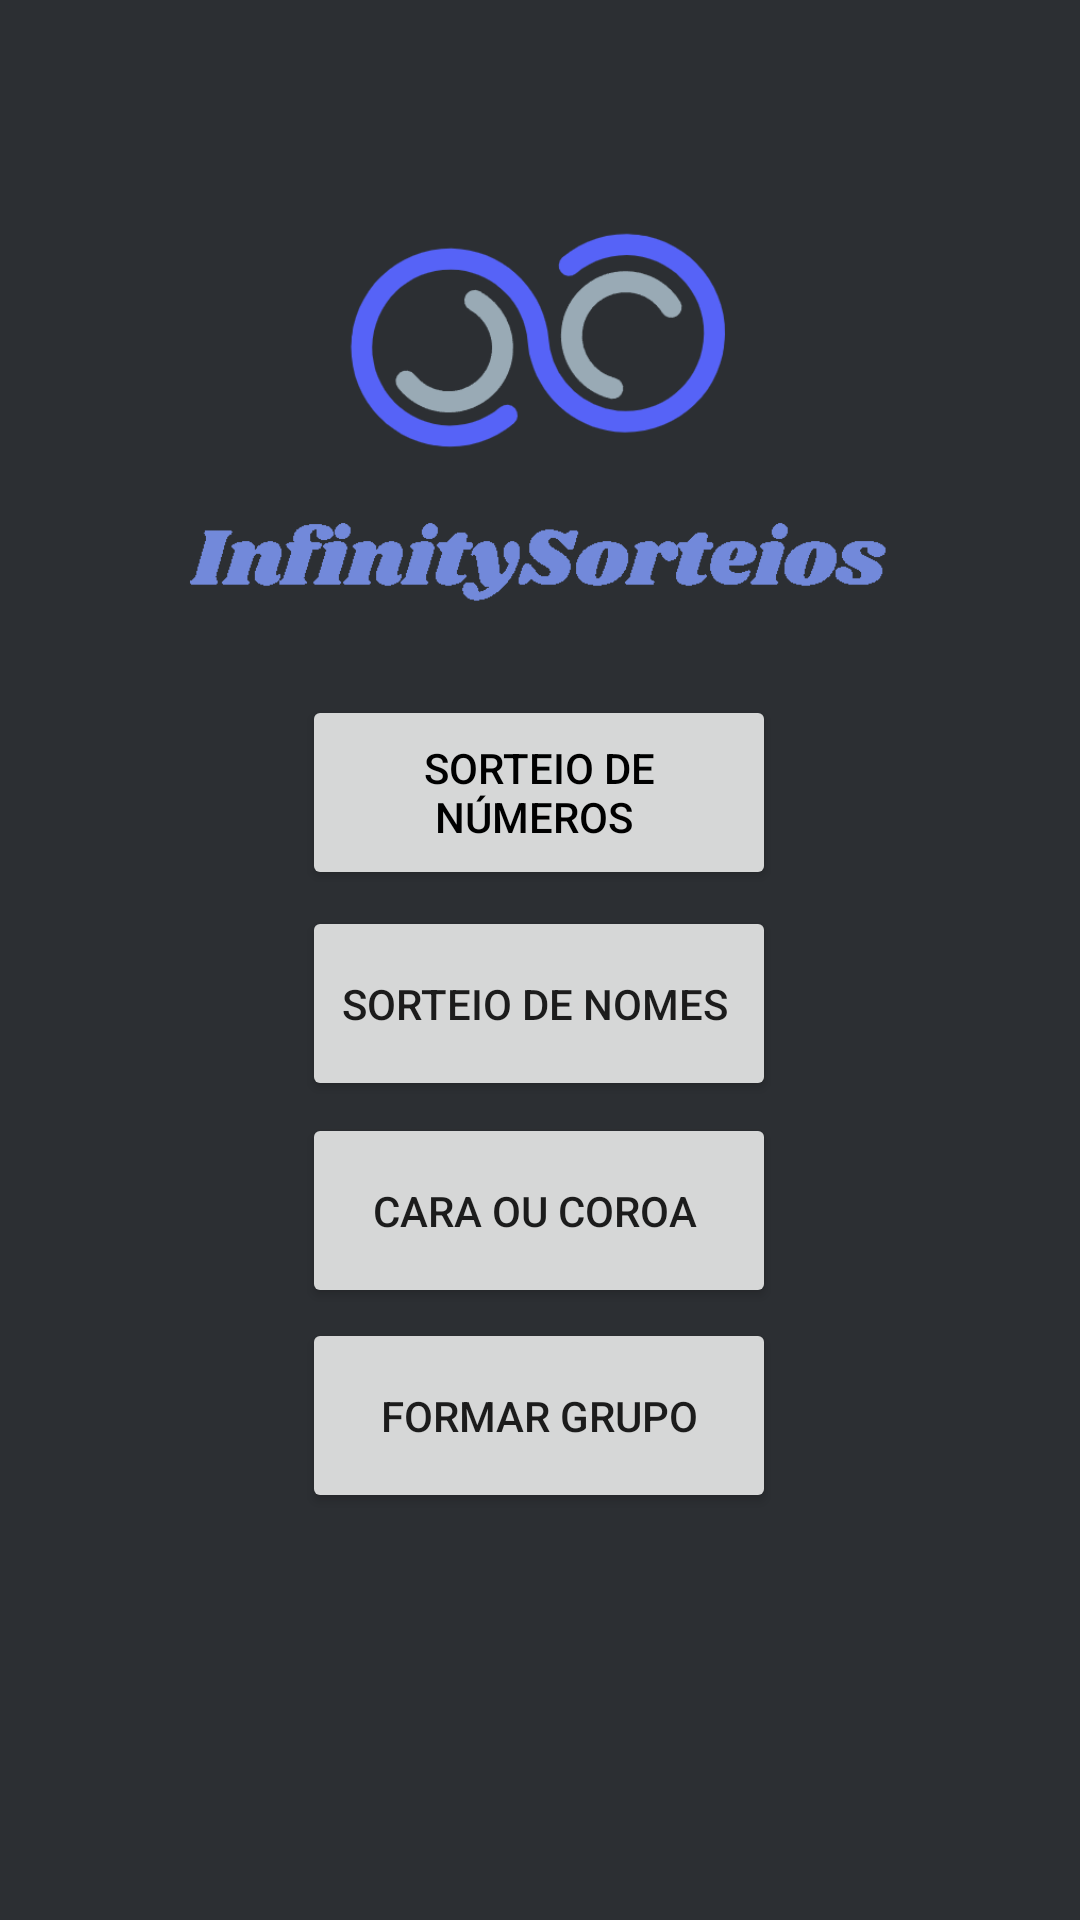

Reconstruct the res/layout file that produces this screen, plus the resources it refers to.
<!-- AndroidManifest.xml: application theme Theme.InfinitySorteios3 -->
<!-- res/layout/activity_tela1.xml -->
<?xml version="1.0" encoding="utf-8"?>
<android.support.constraint.ConstraintLayout xmlns:android="http://schemas.android.com/apk/res/android"
    xmlns:app="http://schemas.android.com/apk/res-auto"
    xmlns:tools="http://schemas.android.com/tools"
    android:layout_width="match_parent"
    android:layout_height="match_parent"
    android:background="#2C2F33"
    tools:context=".Tela1"
    tools:layout_editor_absoluteX="42dp"
    tools:layout_editor_absoluteY="-116dp">

    <Button
        android:id="@+id/btnNum"
        android:layout_width="158dp"
        android:layout_height="65dp"
        android:text="Sorteio de números "
        android:textColor="#000000"
        app:layout_constraintBottom_toBottomOf="parent"
        app:layout_constraintEnd_toEndOf="parent"
        app:layout_constraintHorizontal_bias="0.498"
        app:layout_constraintStart_toStartOf="parent"
        app:layout_constraintTop_toTopOf="parent"
        app:layout_constraintVertical_bias="0.403" />

    <Button
        android:id="@+id/btnCC"
        android:layout_width="158dp"
        android:layout_height="65dp"
        android:text="Cara ou Coroa "
        app:layout_constraintBottom_toBottomOf="parent"
        app:layout_constraintEnd_toEndOf="parent"
        app:layout_constraintHorizontal_bias="0.498"
        app:layout_constraintStart_toStartOf="parent"
        app:layout_constraintTop_toTopOf="parent"
        app:layout_constraintVertical_bias="0.645" />

    <Button
        android:id="@+id/btnGp"
        android:layout_width="158dp"
        android:layout_height="65dp"
        android:text="Formar Grupo"
        app:layout_constraintBottom_toBottomOf="parent"
        app:layout_constraintEnd_toEndOf="parent"
        app:layout_constraintHorizontal_bias="0.498"
        app:layout_constraintStart_toStartOf="parent"
        app:layout_constraintTop_toTopOf="parent"
        app:layout_constraintVertical_bias="0.764" />

    <Button
        android:id="@+id/btnNome"
        android:layout_width="158dp"
        android:layout_height="65dp"
        android:text="Sorteio de nomes "
        app:layout_constraintBottom_toBottomOf="parent"
        app:layout_constraintEnd_toEndOf="parent"
        app:layout_constraintHorizontal_bias="0.498"
        app:layout_constraintStart_toStartOf="parent"
        app:layout_constraintTop_toTopOf="parent"
        app:layout_constraintVertical_bias="0.525" />

    <ImageView
        android:id="@+id/imageView"
        android:layout_width="413dp"
        android:layout_height="172dp"
        android:layout_marginTop="52dp"
        app:layout_constraintEnd_toEndOf="parent"
        app:layout_constraintStart_toStartOf="parent"
        app:layout_constraintTop_toTopOf="parent"
        app:srcCompat="@drawable/logo" /><![CDATA[

    app:layout_constraintVertical_bias="0.513" />

]]>
</android.support.constraint.ConstraintLayout>
<!-- resources referenced by this layout -->
<resources>
  <!-- drawable logo: png bitmap (drawable, 19641 bytes) -->
  <style name="Theme.InfinitySorteios3" parent="Theme.AppCompat.Light.DarkActionBar">
          
          <item name="colorPrimary">@color/purple_500</item>
          <item name="colorPrimaryDark">@color/purple_700</item>
          <item name="colorAccent">@color/teal_200</item>
          
      </style>
  <!-- not gathered from this repository: default colours our renderer supplied (Android Studio template values) -->
  <color name="purple_500">#FF6200EE</color>
  <color name="purple_700">#FF3700B3</color>
  <color name="teal_200">#FF03DAC5</color>
</resources>
